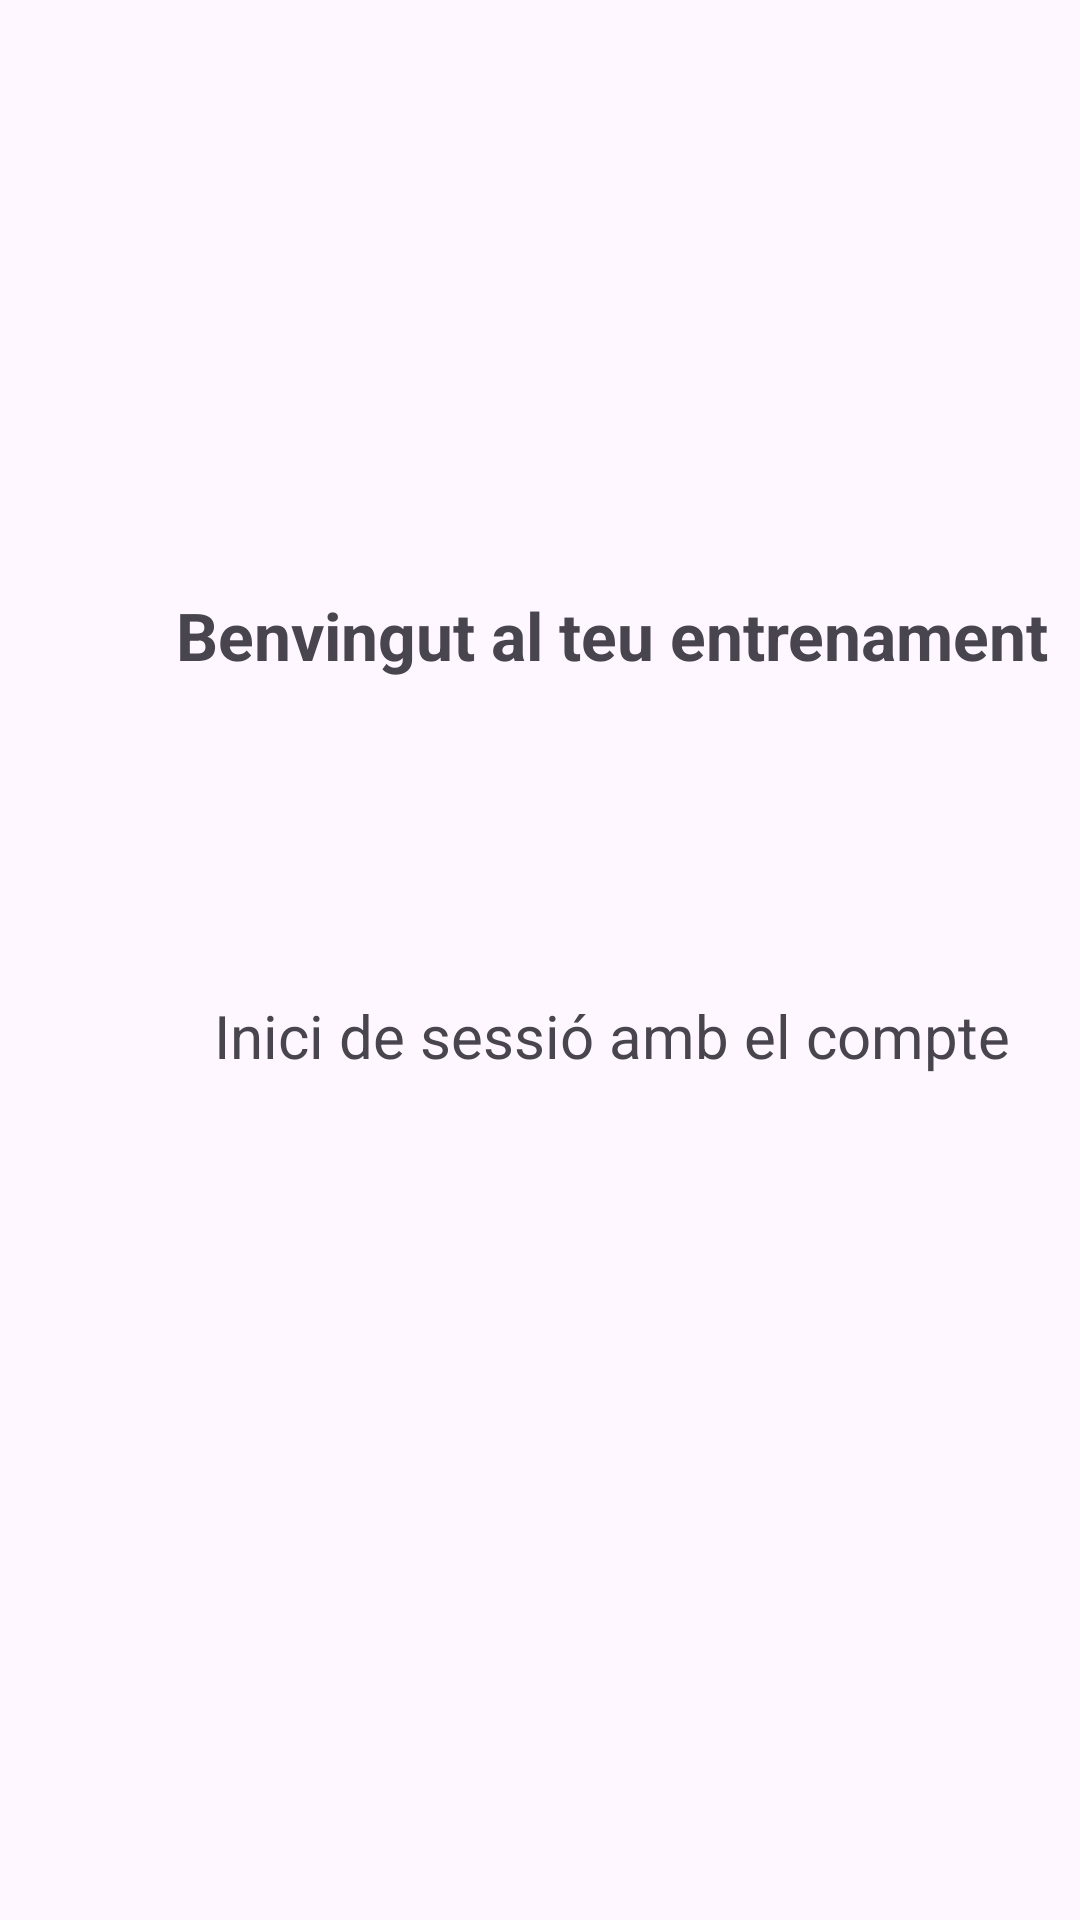

This screen was rendered from an Android layout file. Write that file and the resources it references.
<!-- AndroidManifest.xml: application theme Theme.Projecto_M13 -->
<!-- res/layout/activity_login.xml -->
<?xml version="1.0" encoding="utf-8"?>
<androidx.constraintlayout.widget.ConstraintLayout xmlns:android="http://schemas.android.com/apk/res/android"
    xmlns:app="http://schemas.android.com/apk/res-auto"
    xmlns:tools="http://schemas.android.com/tools"
    android:layout_width="match_parent"
    android:layout_height="match_parent"
    tools:context=".Login" >


    <androidx.constraintlayout.widget.Guideline
        android:id="@+id/lineH1"
        android:layout_width="wrap_content"
        android:layout_height="wrap_content"
        android:orientation="horizontal"
        app:layout_constraintGuide_begin="162dp" />

    <androidx.constraintlayout.widget.Guideline
        android:id="@+id/lineH2"
        android:layout_width="wrap_content"
        android:layout_height="wrap_content"
        android:orientation="horizontal"
        app:layout_constraintGuide_begin="261dp" />

    <androidx.constraintlayout.widget.Guideline
        android:id="@+id/lineV1"
        android:layout_width="wrap_content"
        android:layout_height="wrap_content"
        android:orientation="vertical"
        app:layout_constraintGuide_begin="51dp" />

    <androidx.constraintlayout.widget.Guideline
        android:id="@+id/lineV2"
        android:layout_width="wrap_content"
        android:layout_height="wrap_content"
        android:orientation="vertical"
        app:layout_constraintGuide_begin="357dp" />

    <androidx.constraintlayout.widget.Guideline
        android:id="@+id/lineH3"
        android:layout_width="wrap_content"
        android:layout_height="wrap_content"
        android:orientation="horizontal"
        app:layout_constraintGuide_begin="297dp" />

    <androidx.constraintlayout.widget.Guideline
        android:id="@+id/lineH4"
        android:layout_width="wrap_content"
        android:layout_height="wrap_content"
        android:orientation="horizontal"
        app:layout_constraintGuide_begin="393dp" />

    <androidx.constraintlayout.widget.Guideline
        android:id="@+id/lineH5"
        android:layout_width="wrap_content"
        android:layout_height="wrap_content"
        android:orientation="horizontal"
        app:layout_constraintGuide_begin="589dp" />

    <TextView
        android:id="@+id/tv_1"
        android:layout_width="wrap_content"
        android:layout_height="wrap_content"
        android:text="Benvingut al teu entrenament"
        android:textSize="22dp"
        android:textStyle="bold"
        app:layout_constraintBottom_toTopOf="@id/lineH2"
        app:layout_constraintEnd_toStartOf="@id/lineV2"
        app:layout_constraintStart_toEndOf="@id/lineV1"
        app:layout_constraintTop_toBottomOf="@id/lineH1" />

    <TextView
        android:id="@+id/tv_2"
        android:layout_width="wrap_content"
        android:layout_height="wrap_content"
        android:text="Inici de sessió amb el compte"
        android:textSize="20dp"
        android:textStyle="normal"
        app:layout_constraintBottom_toTopOf="@id/lineH4"
        app:layout_constraintEnd_toStartOf="@id/lineV2"
        app:layout_constraintStart_toEndOf="@id/lineV1"
        app:layout_constraintTop_toBottomOf="@id/lineH3" />

    <ImageView
        android:id="@+id/google_btn"
        android:layout_width="111dp"
        android:layout_height="144dp"
        app:srcCompat="@drawable/googlelogo"
        app:layout_constraintBottom_toTopOf="@id/lineH5"
        app:layout_constraintEnd_toStartOf="@id/lineV2"
        app:layout_constraintStart_toEndOf="@id/lineV1"
        app:layout_constraintTop_toBottomOf="@id/lineH4" />
</androidx.constraintlayout.widget.ConstraintLayout>
<!-- resources referenced by this layout -->
<resources>
  <style name="Theme.Projecto_M13" parent="Base.Theme.Projecto_M13" />
  <style name="Base.Theme.Projecto_M13" parent="Theme.Material3.DayNight.NoActionBar">
          
          
      </style>
</resources>
